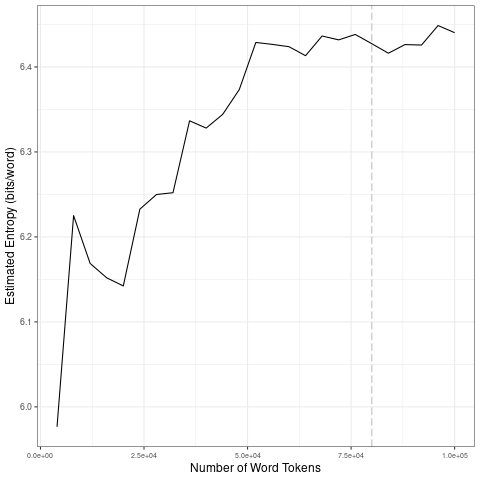

The data file committed next to this chart (first rows):
file, entropy.Corpus.Size, entropy.Entropy, sd.Corpus.Size, sd.SD
data/2021_by_fr/2021-07-02_tokens_1-gram…, 4000, 5.977, 20000, 0.09311
data/2021_by_fr/2021-07-02_tokens_1-gram…, 8000, 6.225, 40000, 0.04859
data/2021_by_fr/2021-07-02_tokens_1-gram…, 12000, 6.169, 60000, 0.03848
data/2021_by_fr/2021-07-02_tokens_1-gram…, 16000, 6.152, 80000, 0.009984
data/2021_by_fr/2021-07-02_tokens_1-gram…, 20000, 6.142, 1e+05, 0.01294
data/2021_by_fr/2021-07-02_tokens_1-gram…, 24000, 6.233, 20000, 0.09311
data/2021_by_fr/2021-07-02_tokens_1-gram…, 28000, 6.25, 40000, 0.04859
data/2021_by_fr/2021-07-02_tokens_1-gram…, 32000, 6.252, 60000, 0.03848
data/2021_by_fr/2021-07-02_tokens_1-gram…, 36000, 6.337, 80000, 0.009984
data/2021_by_fr/2021-07-02_tokens_1-gram…, 40000, 6.328, 1e+05, 0.01294
data/2021_by_fr/2021-07-02_tokens_1-gram…, 44000, 6.344, 20000, 0.09311
data/2021_by_fr/2021-07-02_tokens_1-gram…, 48000, 6.373, 40000, 0.04859
data/2021_by_fr/2021-07-02_tokens_1-gram…, 52000, 6.429, 60000, 0.03848
data/2021_by_fr/2021-07-02_tokens_1-gram…, 56000, 6.427, 80000, 0.009984
data/2021_by_fr/2021-07-02_tokens_1-gram…, 60000, 6.424, 1e+05, 0.01294
data/2021_by_fr/2021-07-02_tokens_1-gram…, 64000, 6.413, 20000, 0.09311
data/2021_by_fr/2021-07-02_tokens_1-gram…, 68000, 6.436, 40000, 0.04859
data/2021_by_fr/2021-07-02_tokens_1-gram…, 72000, 6.432, 60000, 0.03848
data/2021_by_fr/2021-07-02_tokens_1-gram…, 76000, 6.438, 80000, 0.009984
data/2021_by_fr/2021-07-02_tokens_1-gram…, 80000, 6.427, 1e+05, 0.01294
data/2021_by_fr/2021-07-02_tokens_1-gram…, 84000, 6.416, 20000, 0.09311
data/2021_by_fr/2021-07-02_tokens_1-gram…, 88000, 6.426, 40000, 0.04859
data/2021_by_fr/2021-07-02_tokens_1-gram…, 92000, 6.426, 60000, 0.03848
data/2021_by_fr/2021-07-02_tokens_1-gram…, 96000, 6.449, 80000, 0.009984
data/2021_by_fr/2021-07-02_tokens_1-gram…, 1e+05, 6.44, 1e+05, 0.01294
